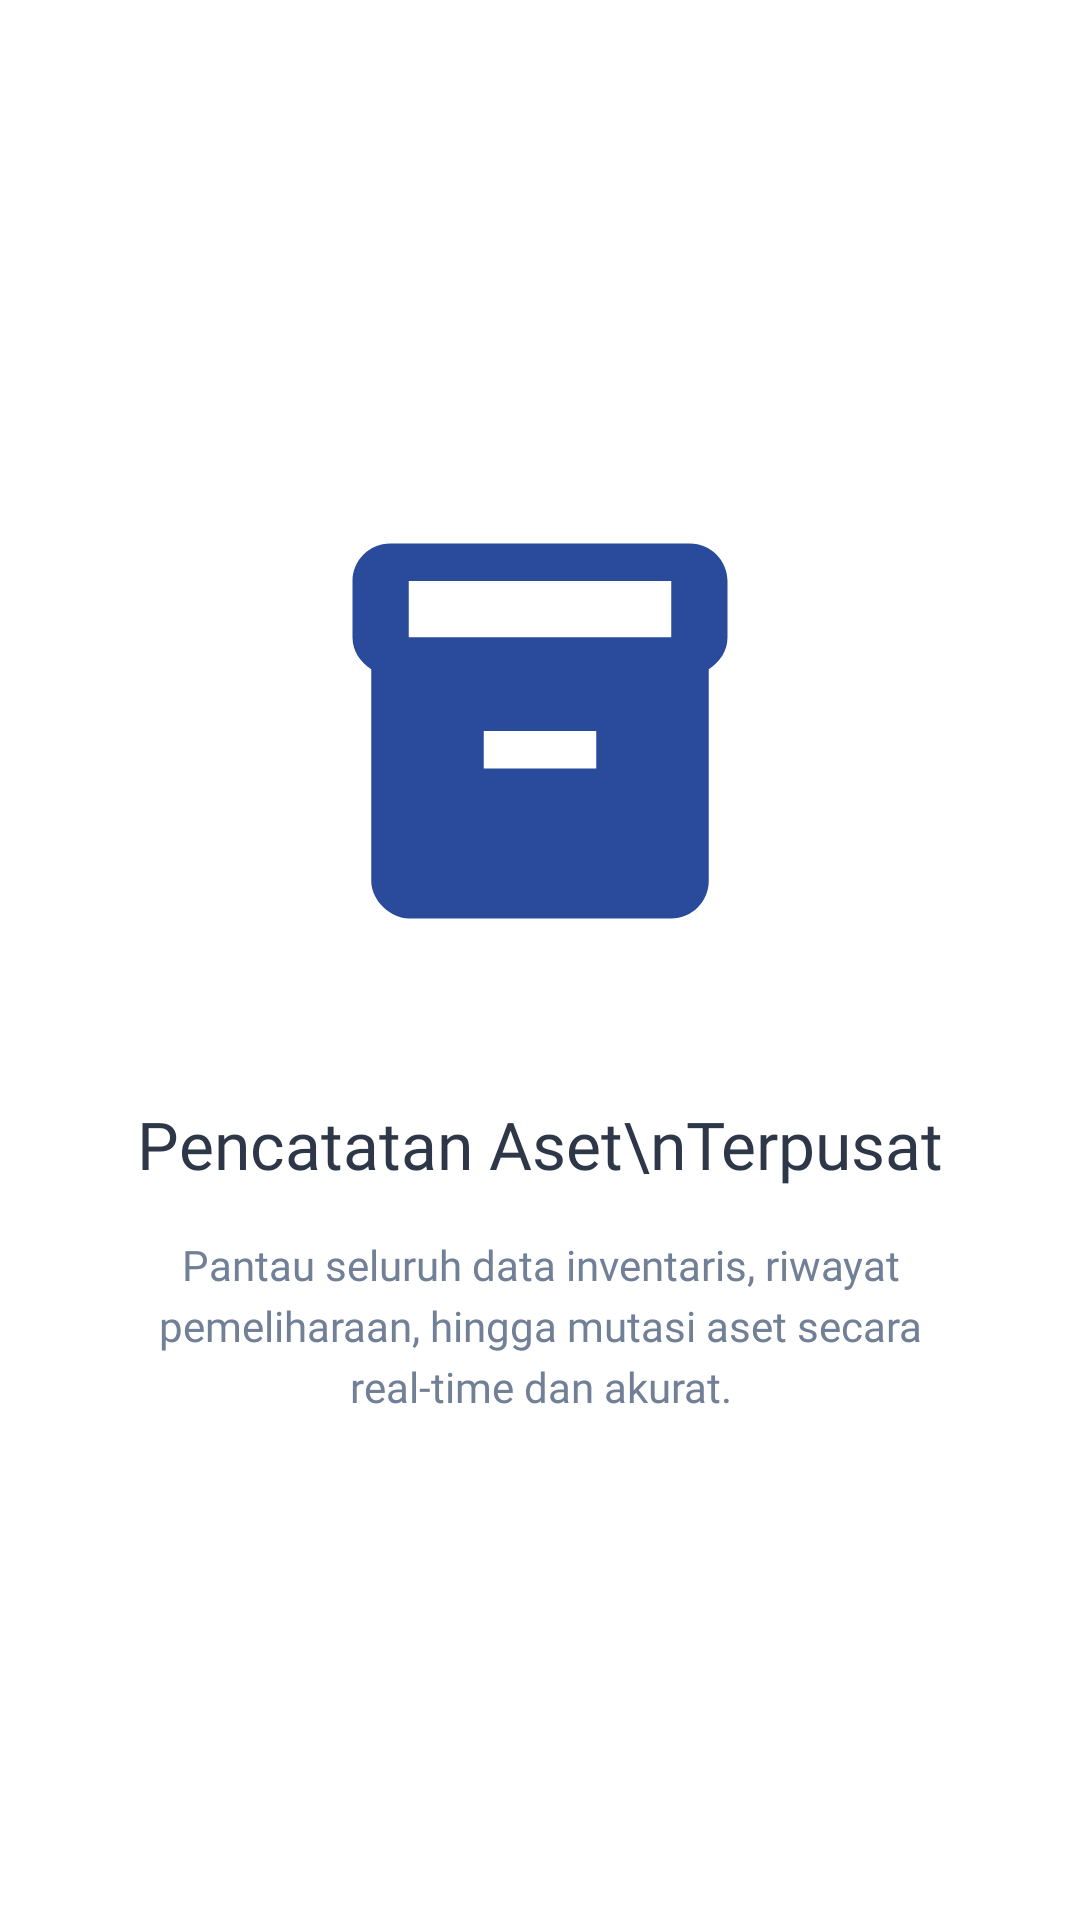

This screen was rendered from an Android layout file. Write that file and the resources it references.
<!-- AndroidManifest.xml: application theme Theme.Dzakwanluck -->
<!-- res/layout/fragment_tutorial2.xml -->
<?xml version="1.0" encoding="utf-8"?>
<androidx.constraintlayout.widget.ConstraintLayout
    xmlns:android="http://schemas.android.com/apk/res/android"
    xmlns:app="http://schemas.android.com/apk/res-auto"
    android:layout_width="match_parent"
    android:layout_height="match_parent"
    android:background="#FFFFFF"
    android:padding="32dp">

    <ImageView
        android:id="@+id/iv_ilustrasi_2"
        android:layout_width="150dp"
        android:layout_height="150dp"
        android:src="@drawable/ic_data_aset"
        app:tint="@color/primary_blue_desa"
        app:layout_constraintBottom_toTopOf="@id/tv_title_2"
        app:layout_constraintEnd_toEndOf="parent"
        app:layout_constraintStart_toStartOf="parent"
        app:layout_constraintTop_toTopOf="parent"
        app:layout_constraintVertical_chainStyle="packed" />

    <TextView
        android:id="@+id/tv_title_2"
        android:layout_width="match_parent"
        android:layout_height="wrap_content"
        android:layout_marginTop="48dp"
        android:fontFamily="@font/poppins_bold"
        android:text="Pencatatan Aset\nTerpusat"
        android:textAlignment="center"
        android:textColor="#2D3748"
        android:textSize="22sp"
        app:layout_constraintBottom_toTopOf="@id/tv_desc_2"
        app:layout_constraintTop_toBottomOf="@id/iv_ilustrasi_2" />

    <TextView
        android:id="@+id/tv_desc_2"
        android:layout_width="match_parent"
        android:layout_height="wrap_content"
        android:layout_marginTop="16dp"
        android:fontFamily="@font/poppins_regular"
        android:text="Pantau seluruh data inventaris, riwayat pemeliharaan, hingga mutasi aset secara real-time dan akurat."
        android:textAlignment="center"
        android:textColor="#718096"
        android:textSize="14sp"
        android:lineSpacingExtra="4dp"
        app:layout_constraintBottom_toBottomOf="parent"
        app:layout_constraintTop_toBottomOf="@id/tv_title_2" />

</androidx.constraintlayout.widget.ConstraintLayout>
<!-- resources referenced by this layout -->
<resources>
  <color name="primary_blue_desa">#2A4B9B</color>
  <!-- drawable ic_data_aset (drawable) -->
  <vector xmlns:android="http://schemas.android.com/apk/res/android"
      android:width="24dp"
      android:height="24dp"
      android:viewportWidth="24"
      android:viewportHeight="24">
      <path
          android:fillColor="@color/primary_blue_desa"
          android:pathData="M20,2H4c-1.1,0 -2,0.9 -2,2v3.01c0,0.72 0.43,1.34 1,1.69V20c0,1.1 1.1,2 2,2h14c1.1,0 2,-0.9 2,-2V8.7c0.57,-0.35 1,-0.97 1,-1.69V4c0,-1.1 -0.9,-2 -2,-2zM15,14H9v-2h6v2zM19,7H5V4h14v3z"/>
  </vector>
  <style name="Theme.Dzakwanluck" parent="Base.Theme.Dzakwanluck" />
  <style name="Base.Theme.Dzakwanluck" parent="Theme.Material3.DayNight.NoActionBar">
          
          
      </style>
</resources>
